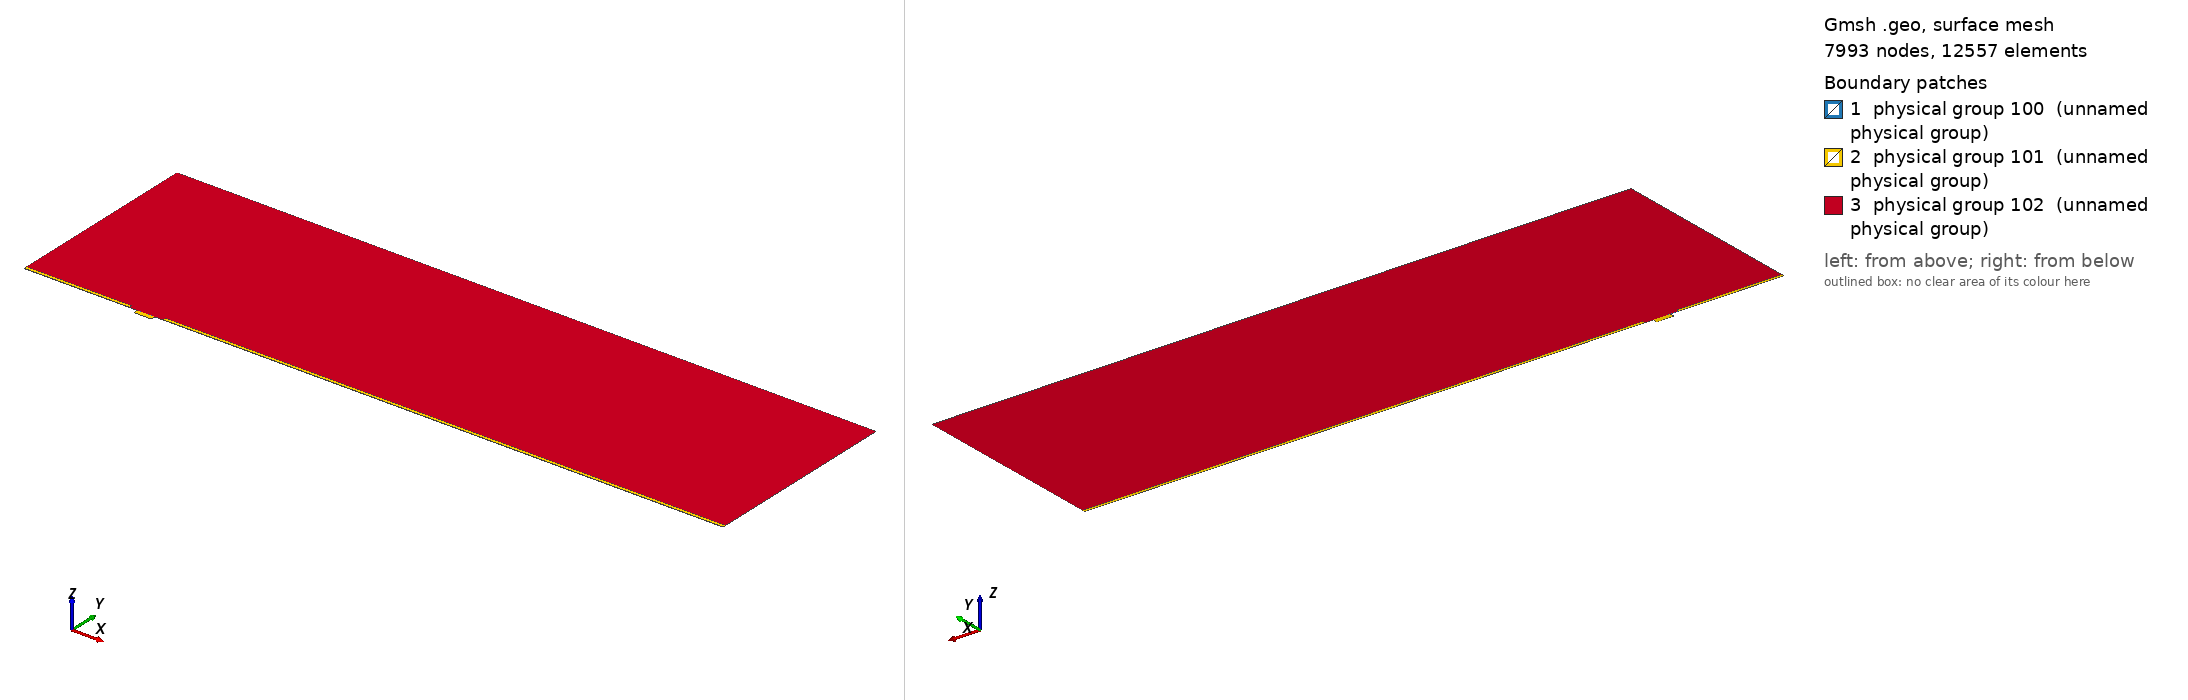

Gmsh geometry script, surface-meshed: 7993 nodes, 12557 surface elements. Boundary patches (legend numbers): 1 physical group 100 (unnamed physical group), 2 physical group 101 (unnamed physical group), 3 physical group 102 (unnamed physical group). Left view from above one corner, right view from below the opposite corner. Legend entries are the model's physical surfaces. The drawing asked Gmsh for element sizes between 1% and 20% of the model's largest extent; the script's own settings can give other sizes.

=== mesh.geo (drawn) ===
// Macro parameters
deltaStar = 1;
D = 4 * deltaStar; // depth of the gap 
W = 15 * deltaStar; // width of the gap
r = W/2; // length of non-constant quads upstream and downstream of the gap
BL = 0.25 * deltaStar; // height of the second layer of quad elements
BL_upper = 2.5 * deltaStar; // height of the third layer of quad elements
x0 = 100 * deltaStar; // x distance from inflow to gap
lengthOutflow = 500 * deltaStar; // length after the gap
x3 = W + lengthOutflow; // last point of the domain
height = 175 * deltaStar; // height of the triangular region
triagHeightRegion_inflow = height - BL - BL_upper; // height of the triangular region


// Micro parameters
dx = 0.05; // dx of square elements near the leading and trailing edge of the gap (most resolution-demanding points in the domain)
size_triag_v_top = 16; // size of the elements in the upper triangular region

// All the value below are between 0 and 1. =1  means the elements are all equal in size. Avoid using values very close to 1, because we dividing by log(p) in the formula.
p_in_v_right = 0.87; // densitiy concentration of elements inside the gap, vertically, near the right wall.
p_in_v_left = 0.8; // densitiy concentration of elements inside the gap, vertically, near the left wall.
p_in_h = 0.9; // densitiy concentration of elements inside the gap, horizontally. 

p_out_h = 0.5; // densitiy concentration of elements outside the gap, horizontally.
p_out_h_upper = 0.5; // densitiy concentration of elements outside the gap, horizontally on the upper layer of quads
p_out_v_inflow_dense = 0.8; // densitiy concentration of elements outside the gap, vertically, near the inflow and the gap
p_out_v_inflow_sparse = 0.99; // densitiy concentration of elements outside the gap, vertically, near the inflow and far from the gap
p_out_v_outflow_dense = 0.9; // densitiy concentration of elements outside the gap, vertically, near the outflow and the gap
p_out_v_outflow_sparse = 0.995; // densitiy concentration of elements outside the gap, vertically, near the outflow and far from the gap
p_triag_h_inflow = 0.9; // densitiy concentration of elements in the triangular region of the domain, horizontally.
p_triag_h_outflow = p_triag_h_inflow; // densitiy concentration of elements in the triangular region of the domain, horizontally.

enlarge_triag_inflow = 1.1; // heigher the value, larger the elements in the triangular region near the inflow
enlarge_triag_outflow = 1.1; // heigher the value, larger the elements in the triangular region near the outflow

// Automated parameters 
a_in_v_right = dx / (W / 2);
a_in_v_left = dx / (W / 2);
a_in_h = dx / (D / 2);
a_out_h = dx / BL;
a_out_v_inflow_dense = dx / r;
a_out_v_outflow_dense = dx / r;

// for the derivation of the formula, see file 20250123_gmshFormula.md in the docs folder
N_in_v_right = Ceil( Log (a_in_v_right / (1 - p_in_v_right + a_in_v_right * p_in_v_right)) / Log(p_in_v_right) );
N_in_v_left = Ceil( Log (a_in_v_left / (1 - p_in_v_left + a_in_v_left * p_in_v_left)) / Log(p_in_v_left) );
N_in_h = Ceil( Log (a_in_h / (1 - p_in_h + a_in_h * p_in_h)) / Log(p_in_h) );
N_out_h = Ceil( Log (a_out_h / (1 - p_out_h + a_out_h * p_out_h)) / Log(p_out_h) ) + 1; // + 1 is to correct the fact that the distance is too small to properly approximate the dx length
N_out_v_inflow_dense = Ceil( Log (a_out_v_inflow_dense / (1 - p_out_v_inflow_dense + a_out_v_inflow_dense * p_out_v_inflow_dense)) / Log(p_out_v_inflow_dense) );
N_out_v_outflow_dense = Ceil( Log (a_out_v_outflow_dense / (1 - p_out_v_outflow_dense + a_out_v_outflow_dense * p_out_v_outflow_dense)) / Log(p_out_v_outflow_dense) );

p_for_a_out_v_inflow_sparse_computation = p_out_v_inflow_dense;
p_for_a_out_v_outflow_sparse_computation = (p_out_v_outflow_dense + p_out_v_outflow_dense) / 2;
a_out_v_inflow_sparse = r / (x0 - r) * (1 - p_for_a_out_v_inflow_sparse_computation) / (1 - p_for_a_out_v_inflow_sparse_computation^(N_out_v_inflow_dense + 1));
a_out_v_outflow_sparse = r / (lengthOutflow - r) * (1 - p_for_a_out_v_outflow_sparse_computation) / (1 - p_for_a_out_v_outflow_sparse_computation^(N_out_v_outflow_dense + 1));

N_out_v_inflow_sparse = Ceil( Log(a_out_v_inflow_sparse / (1 - p_out_v_inflow_sparse + a_out_v_inflow_sparse * p_out_v_inflow_sparse)) / Log(p_out_v_inflow_sparse) );
N_out_v_outflow_sparse = Ceil( Log(a_out_v_outflow_sparse / (1 - p_out_v_outflow_sparse + a_out_v_outflow_sparse * p_out_v_outflow_sparse)) / Log(p_out_v_outflow_sparse) );


// second layer of quads
a_out_h_upper = (BL) / (BL_upper) * (1 - p_out_h) / (1 - p_out_h^(N_out_h + 1));
N_out_h_upper = Ceil( Log(a_out_h_upper / (1 - p_out_h_upper + a_out_h_upper * p_out_h_upper)) / Log(p_out_h_upper) );

Printf("a_out_h_upper = %f\n", a_out_h_upper);
Printf("N_out_h_upper = %f\n", N_out_h_upper);

// ---------------------------
// for triangular region
// ---------------------------
a_triag_h_inflow = (BL_upper) / (triagHeightRegion_inflow) * (1 - p_out_h_upper) / (1 - p_out_h_upper^(N_out_h_upper + 1));
a_triag_h_outflow = a_triag_h_inflow;
N_triag_v_top = Ceil( (x3 + x0) / size_triag_v_top ); // we assume p_triag_v = 1, otherwise the formula is different
N_triag_h_inflow = Ceil( Log(a_triag_h_inflow / (1 - p_triag_h_inflow + a_triag_h_inflow * p_triag_h_inflow)) / Log(p_triag_h_inflow) );
N_triag_h_outflow = Ceil( Log(a_triag_h_outflow / (1 - p_triag_h_outflow + a_triag_h_outflow * p_triag_h_outflow)) / Log(p_triag_h_outflow) );
N_triag_h_inflow = Ceil( N_triag_h_inflow / enlarge_triag_inflow );
N_triag_h_outflow = Ceil( N_triag_h_outflow / enlarge_triag_outflow );

Point(1) = {-x0, 0, 0};
Point(2) = {0,0,0};
Point(3) = {0,-D,0};
Point(4) = {W,-D,0};
Point(5) = {W,0,0};
Point(6) = {x3,0,0};
Point(8) = {x3,height,0};
Point(7) = {x3,BL,0};
Point(9) = {-x0,height,0};
Point(10) = {-x0,BL,0};
Point(11) = {0,BL,0};
Point(12) = {W,BL,0};
Point(13) = {W/2,0,0};
Point(14) = {W/2,BL,0};
Point(15) = {0,-D/2,0};
Point(16) = {W/2,-D,0};
Point(17) = {W,-D/2,0};
Point(18) = {-r,0,0};
Point(19) = {-r,BL,0};
Point(20) = {W + r,0,0};
Point(21) = {W + r,BL,0};
Point(22) = {-x0,BL+BL_upper,0};
Point(23) = {-r,BL+BL_upper,0};
Point(24) = {W + r,BL+BL_upper,0};
Point(25) = {x3,BL+BL_upper,0};

Line(1) = {1,18};
Line(2) = {2,15};
Line(3) = {3,16};
Line(4) = {4,17};
Line(5) = {5,20};
Line(6) = {6,7};
Line(7) = {7,25};
Line(8) = {8,9};
Line(9) = {9,22};
Line(10) = {10,19};
Line(11) = {10,1};
Line(12) = {11,14};
Line(13) = {12,21};
Line(14) = {2,13};
Line(15) = {15,3};
Line(16) = {16,4};
Line(17) = {17,5};
Line(18) = {13,5};
Line(19) = {14,12};
Line(20) = {18,2};
Line(21) = {20,6};
Line(22) = {21,7};
Line(23) = {19,11};
Line(24) = {22,10};
Line(25) = {25,8};
Line(26) = {25,24};
Line(27) = {22,23};
Line(28) = {23,19};
Line(29) = {24,21};

// outer quads
Curve Loop(1) = {5, 21, 6, -22, -13, -19, -12, -23, -10, 11, 1, 20, 14, 18};
Plane Surface(1) = {1};

// inside gap
Curve Loop(2) = {2, 15, 3, 16, 4, 17, -18, -14};
Plane Surface(2) = {2};

// triangular region
Curve Loop(3) = {23, 12, 19, 13, -29, -26, 25, 8, 9, 27, 28};
Plane Surface(3) = {3};

// 3rd layer of quads
Curve Loop(4) = {-24, 27, 28,-10};
Curve Loop(5) = {-29, -26, -7, -22};

Plane Surface(4) = {4};
Plane Surface(5) = {5};


// This defines the surfaces that will be meshed with quad elements
Transfinite Surface {1} = {1, 6, 7, 10};
Transfinite Surface {2} = {3, 4, 5, 2}; // number '2' must match the number '2' of plane surface
Transfinite Surface {4} = {19, 23, 22, 10};
Transfinite Surface {5} = {7, 25, 24, 21};

Transfinite Curve {18, 16, 19} = N_in_v_right Using Progression p_in_v_right;
Transfinite Curve {-14, -3, -12} = N_in_v_left Using Progression p_in_v_left;
Transfinite Curve {-2, 15, 17, -4} = N_in_h Using Progression p_in_h;

Transfinite Curve {11, -6} = N_out_h Using Progression p_out_h;
Transfinite Curve {24, 28, 29, -7} = N_out_h_upper Using Progression p_out_h_upper;
Transfinite Curve {10, 1, 27} = N_out_v_inflow_sparse Using Progression p_out_v_inflow_sparse;
Transfinite Curve {20, 23} = N_out_v_inflow_dense Using Progression p_out_v_inflow_dense;
Transfinite Curve {-21, -22, 26} = N_out_v_outflow_sparse Using Progression p_out_v_outflow_sparse;
Transfinite Curve {-5, -13} = N_out_v_outflow_dense Using Progression p_out_v_outflow_dense;

Recombine Surface {1, 2, 4, 5};

// for triangluar region
Transfinite Curve {8} = N_triag_v_top Using Progression 1;
Transfinite Curve {-25} = N_triag_h_outflow Using Progression p_triag_h_outflow;
Transfinite Curve {9} = N_triag_h_inflow Using Progression p_triag_h_inflow;


// defining boundary
Physical Curve(1) = {9,24,11}; // inlet
Physical Curve(2) = {7,25,6}; // outlet
Physical Curve(3) = {8}; // top
Physical Curve(4) = {1, 20, 2, 15, 3, 16, 4, 17, 5, 21}; // wall


Physical Surface(100) = {1};
Physical Surface(101) = {2, 4, 5};
Physical Surface(102) = {3};
